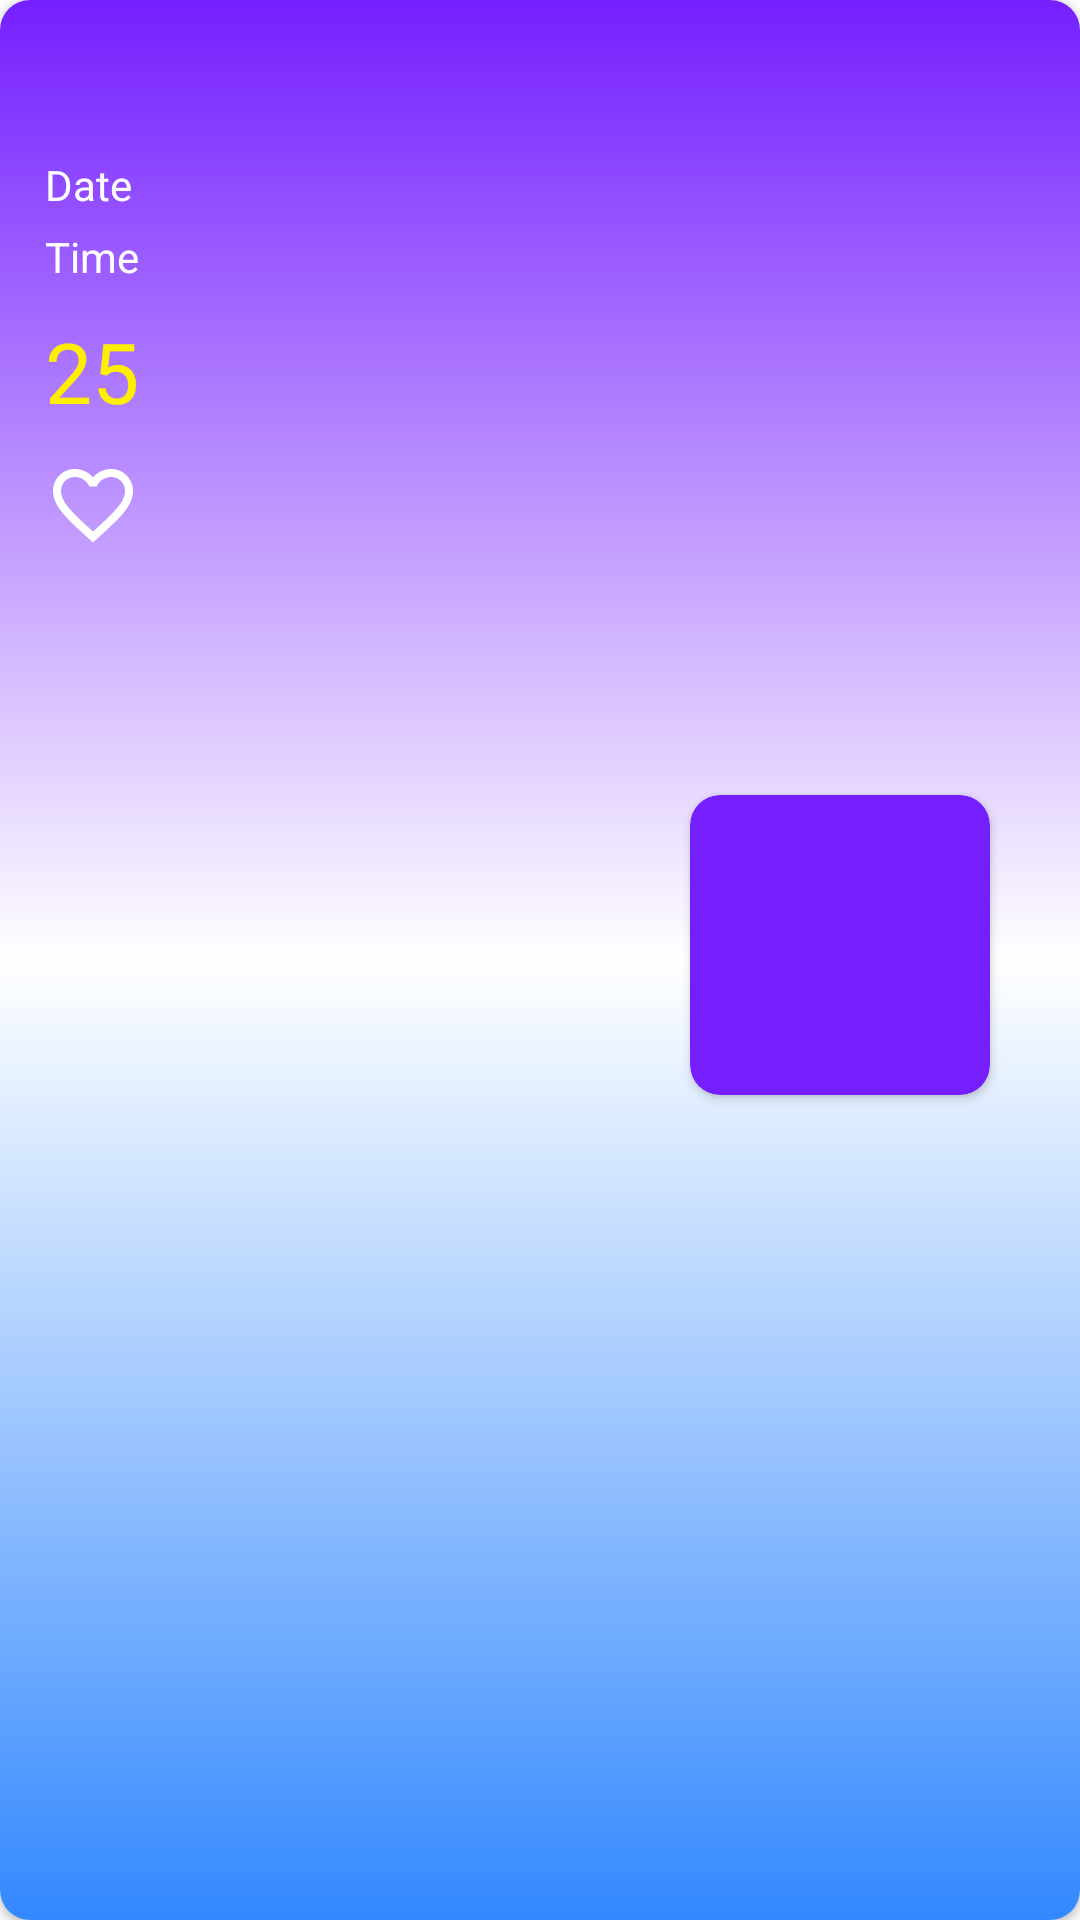

Layout XML and referenced resources for this Android screen:
<!-- AndroidManifest.xml: application theme Theme.WeatherApp -->
<!-- res/layout/weather_item.xml -->
<?xml version="1.0" encoding="utf-8"?>
<androidx.cardview.widget.CardView xmlns:android="http://schemas.android.com/apk/res/android"
    android:layout_width="match_parent"
    android:layout_height="wrap_content"
    xmlns:tools="http://schemas.android.com/tools"
    xmlns:app="http://schemas.android.com/apk/res-auto"
    android:layout_marginVertical="25dp"
    android:layout_marginHorizontal="35dp"
    app:cardCornerRadius="10dp">
    <androidx.constraintlayout.widget.ConstraintLayout
        android:layout_width="match_parent"
        android:layout_height="match_parent"
        android:background="@drawable/bg_gradient"
        android:paddingTop="10dp"
        android:paddingBottom="20dp"
        android:paddingStart="10dp"
        android:paddingEnd="10dp">

        <TextView
            android:id="@+id/tv_city_country"
            android:layout_width="0dp"
            android:layout_height="wrap_content"
            tools:text="City, Country"
            android:layout_marginTop="10dp"
            android:layout_marginStart="5dp"
            android:textSize="20sp"
            android:textColor="@color/white"
            app:layout_constraintTop_toTopOf="parent"
            app:layout_constraintStart_toStartOf="parent"/>

        <TextView
            android:id="@+id/tv_date"
            android:layout_width="0dp"
            android:layout_height="wrap_content"
            android:text="Date"
            android:layout_marginTop="5dp"
            android:textColor="@color/white"
            app:layout_constraintTop_toBottomOf="@+id/tv_city_country"
            app:layout_constraintStart_toStartOf="@+id/tv_city_country"/>

        <TextView
            android:id="@+id/tv_time"
            android:layout_width="0dp"
            android:layout_height="wrap_content"
            android:text="Time"
            android:layout_marginTop="5dp"
            android:textColor="@color/white"
            app:layout_constraintTop_toBottomOf="@+id/tv_date"
            app:layout_constraintStart_toStartOf="@+id/tv_date"/>

        <TextView
            android:id="@+id/tv_temperature"
            android:layout_width="0dp"
            android:layout_height="wrap_content"
            android:text="25"
            android:textSize="28sp"
            android:layout_marginTop="10dp"
            android:textColor="@color/temp_color"
            app:layout_constraintTop_toBottomOf="@+id/tv_time"
            app:layout_constraintStart_toStartOf="@+id/tv_time"/>

        <androidx.cardview.widget.CardView
            android:id="@+id/cv_image_holder"
            android:layout_width="100dp"
            android:layout_height="100dp"
            android:layout_margin="20dp"
            app:cardCornerRadius="10dp"
            android:elevation="12dp"
            app:cardBackgroundColor="@color/bg_end"
            app:layout_constraintEnd_toEndOf="parent"
            app:layout_constraintTop_toTopOf="parent"
            app:layout_constraintBottom_toBottomOf="parent">

            <ImageView
                android:id="@+id/iv_weather"
                android:layout_width="100dp"
                android:layout_height="100dp"
                android:scaleType="centerCrop"
                android:layout_gravity="center"/>

        </androidx.cardview.widget.CardView>

        <CheckBox
            android:id="@+id/favorite_box"
            android:layout_width="40dp"
            android:layout_height="40dp"
            android:layout_marginTop="10dp"
            android:button="@null"
            android:background="@drawable/checkbox_bg"
            app:layout_constraintTop_toBottomOf="@+id/tv_temperature"
            app:layout_constraintStart_toStartOf="@+id/tv_temperature"/>

    </androidx.constraintlayout.widget.ConstraintLayout>

</androidx.cardview.widget.CardView>
<!-- resources referenced by this layout -->
<resources>
  <color name="bg_end">#751fff</color>
  <color name="temp_color">#ffee00</color>
  <color name="white">#FFFFFFFF</color>
  <!-- drawable bg_gradient (drawable) -->
  <?xml version="1.0" encoding="utf-8"?>
  <shape xmlns:android="http://schemas.android.com/apk/res/android" android:shape="rectangle">
      <gradient
          android:endColor="@color/bg_end"
          android:centerColor="@color/bg_mid"
          android:startColor="@color/bg_start"
          android:angle="90"/>
  </shape>
  <!-- drawable checkbox_bg (drawable) -->
  <?xml version="1.0" encoding="utf-8"?>
  <selector xmlns:android="http://schemas.android.com/apk/res/android">
      <item android:drawable="@drawable/ic_outline_favorite_border_24"
          android:state_checked="false"/>
      <item android:drawable="@drawable/ic_baseline_favorite_24"
          android:state_checked="true"/>
      <item android:drawable="@drawable/ic_outline_favorite_border_24"/>
  </selector>
  <style name="Theme.WeatherApp" parent="Theme.MaterialComponents.DayNight.DarkActionBar">
          
          <item name="colorPrimary">@color/card_bg</item>
          <item name="colorPrimaryVariant">@color/purple_700</item>
          <item name="colorOnPrimary">@color/white</item>
          
          <item name="colorSecondary">@color/teal_200</item>
          <item name="colorSecondaryVariant">@color/teal_700</item>
          <item name="colorOnSecondary">@color/black</item>
          
          <item name="android:statusBarColor" tools:targetApi="l">?attr/colorPrimaryVariant</item>
          
      </style>
  <color name="bg_start">#3388ff</color>
  <!-- drawable ic_outline_favorite_border_24 (drawable) -->
  <vector android:height="30dp" android:tint="#FFFFFF"
      android:viewportHeight="30" android:viewportWidth="30"
      android:width="30dp" xmlns:android="http://schemas.android.com/apk/res/android">
      <path android:fillColor="@android:color/white" android:pathData="M16.5,3c-1.74,0 -3.41,0.81 -4.5,2.09C10.91,3.81 9.24,3 7.5,3 4.42,3 2,5.42 2,8.5c0,3.78 3.4,6.86 8.55,11.54L12,21.35l1.45,-1.32C18.6,15.36 22,12.28 22,8.5 22,5.42 19.58,3 16.5,3zM12.1,18.55l-0.1,0.1 -0.1,-0.1C7.14,14.24 4,11.39 4,8.5 4,6.5 5.5,5 7.5,5c1.54,0 3.04,0.99 3.57,2.36h1.87C13.46,5.99 14.96,5 16.5,5c2,0 3.5,1.5 3.5,3.5 0,2.89 -3.14,5.74 -7.9,10.05z"/>
  </vector>
  <!-- drawable ic_baseline_favorite_24 (drawable) -->
  <vector android:height="30dp" android:tint="#FFFFFF"
      android:viewportHeight="30" android:viewportWidth="30"
      android:width="30dp" xmlns:android="http://schemas.android.com/apk/res/android">
      <path android:fillColor="@android:color/white" android:pathData="M12,21.35l-1.45,-1.32C5.4,15.36 2,12.28 2,8.5 2,5.42 4.42,3 7.5,3c1.74,0 3.41,0.81 4.5,2.09C13.09,3.81 14.76,3 16.5,3 19.58,3 22,5.42 22,8.5c0,3.78 -3.4,6.86 -8.55,11.54L12,21.35z"/>
  </vector>
  <color name="card_bg">#705f91</color>
  <color name="purple_700">#FF3700B3</color>
  <color name="teal_200">#FF03DAC5</color>
  <color name="teal_700">#FF018786</color>
  <color name="black">#FF000000</color>
</resources>
